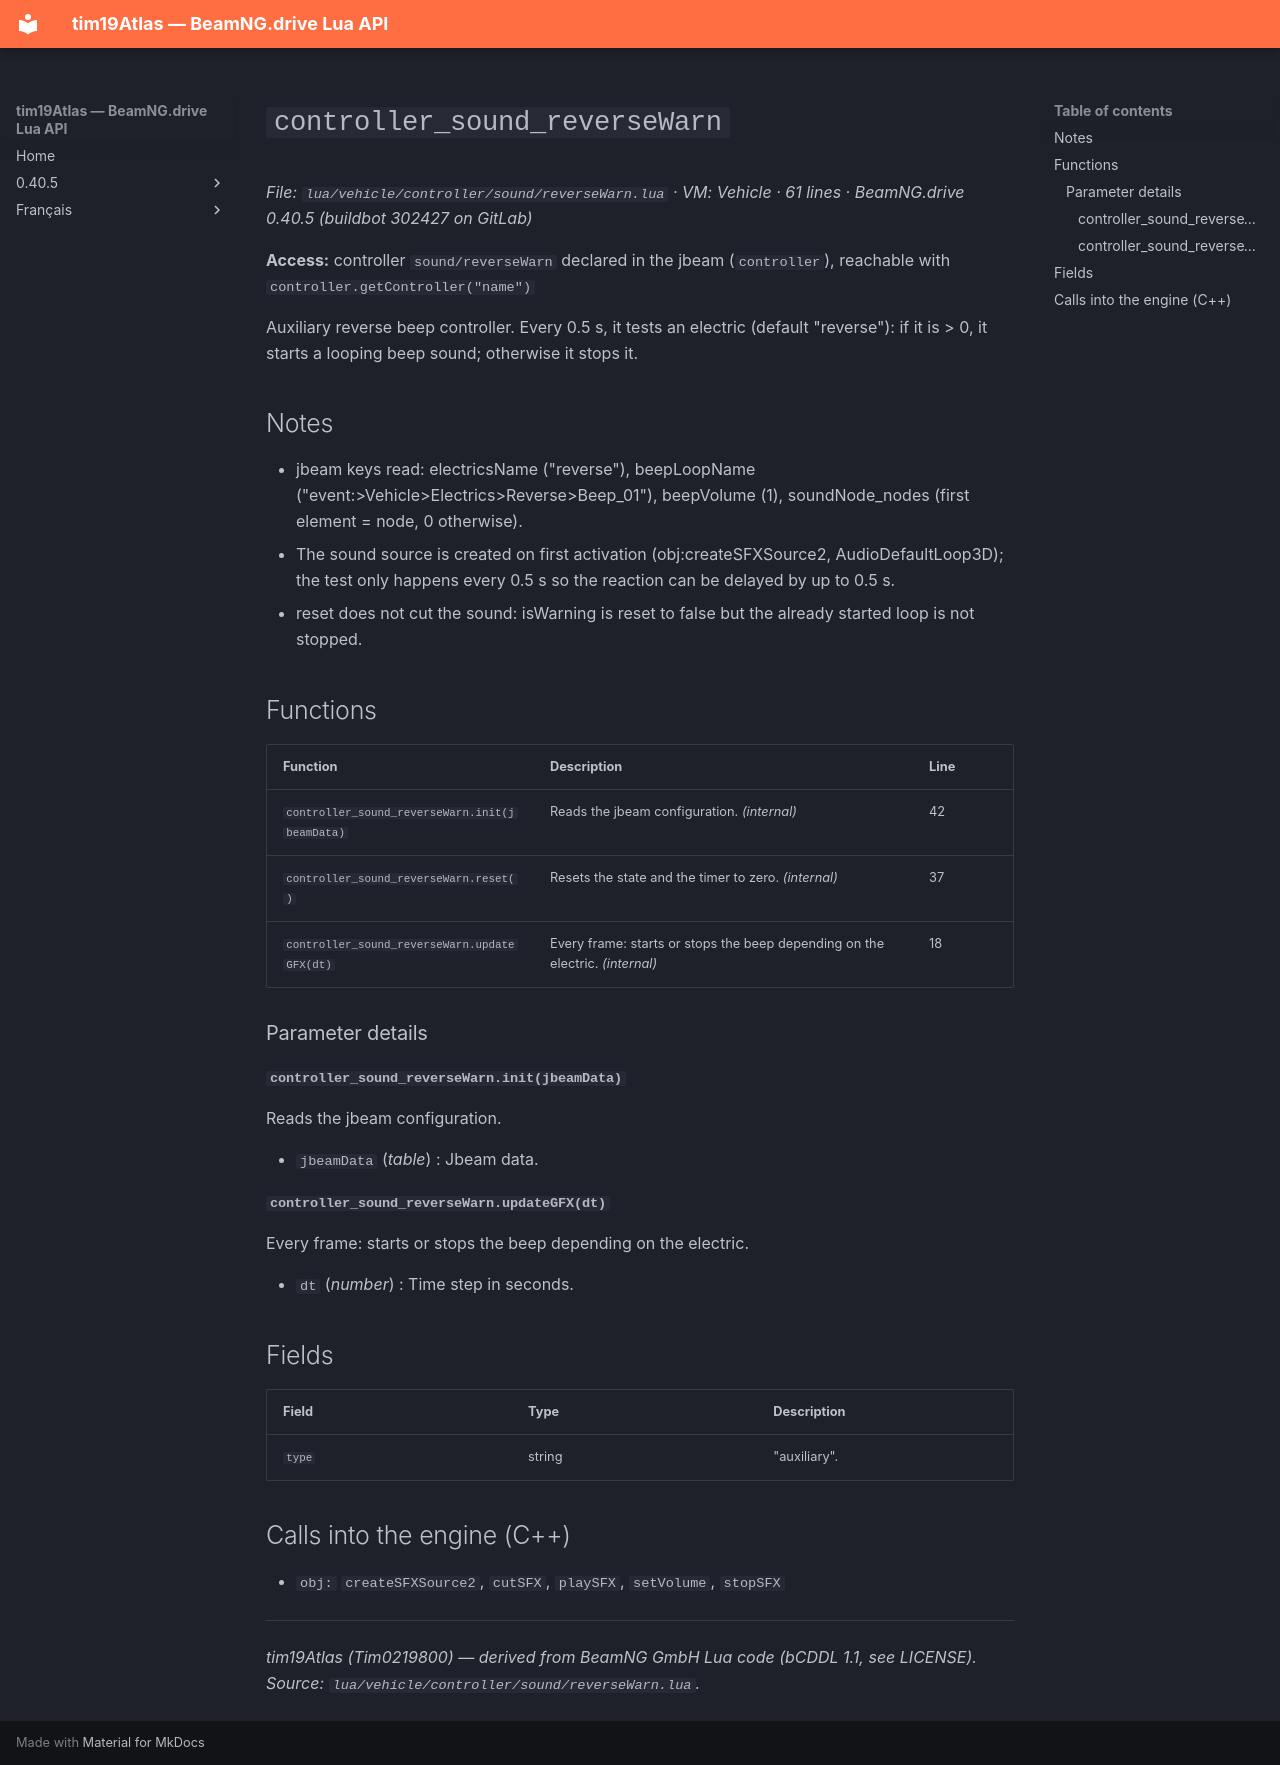

repository: Tim0219800/beamng-lua-atlas · page: 0.40.5/vehicle/controller/sound/reverseWarn.html · generator: mkdocs

# `controller_sound_reverseWarn`

*File: `lua/vehicle/controller/sound/reverseWarn.lua` · VM: Vehicle · 61 lines · BeamNG.drive 0.40.5 (buildbot 302427 on GitLab)*

**Access:** controller `sound/reverseWarn` declared in the jbeam (`controller`), reachable with `controller.getController("name")`

Auxiliary reverse beep controller. Every 0.5 s, it tests an electric (default "reverse"): if it is > 0, it starts a looping beep sound; otherwise it stops it.

## Notes

- jbeam keys read: electricsName ("reverse"), beepLoopName ("event:>Vehicle>Electrics>Reverse>Beep_01"), beepVolume (1), soundNode_nodes (first element = node, 0 otherwise).
- The sound source is created on first activation (obj:createSFXSource2, AudioDefaultLoop3D); the test only happens every 0.5 s so the reaction can be delayed by up to 0.5 s.
- reset does not cut the sound: isWarning is reset to false but the already started loop is not stopped.

## Functions

| Function | Description | Line |
|---|---|---|
| `controller_sound_reverseWarn.init(jbeamData)` | Reads the jbeam configuration. *(internal)* | 42 |
| `controller_sound_reverseWarn.reset()` | Resets the state and the timer to zero. *(internal)* | 37 |
| `controller_sound_reverseWarn.updateGFX(dt)` | Every frame: starts or stops the beep depending on the electric. *(internal)* | 18 |

### Parameter details

#### `controller_sound_reverseWarn.init(jbeamData)`

Reads the jbeam configuration.

- `jbeamData` (*table*) : Jbeam data.

#### `controller_sound_reverseWarn.updateGFX(dt)`

Every frame: starts or stops the beep depending on the electric.

- `dt` (*number*) : Time step in seconds.

## Fields

| Field | Type | Description |
|---|---|---|
| `type` | string | "auxiliary". |

## Calls into the engine (C++)

- `obj:` `createSFXSource2`, `cutSFX`, `playSFX`, `setVolume`, `stopSFX`

---
*tim19Atlas (Tim0219800) — derived from BeamNG GmbH Lua code (bCDDL 1.1, see LICENSE). Source: `lua/vehicle/controller/sound/reverseWarn.lua`.*
